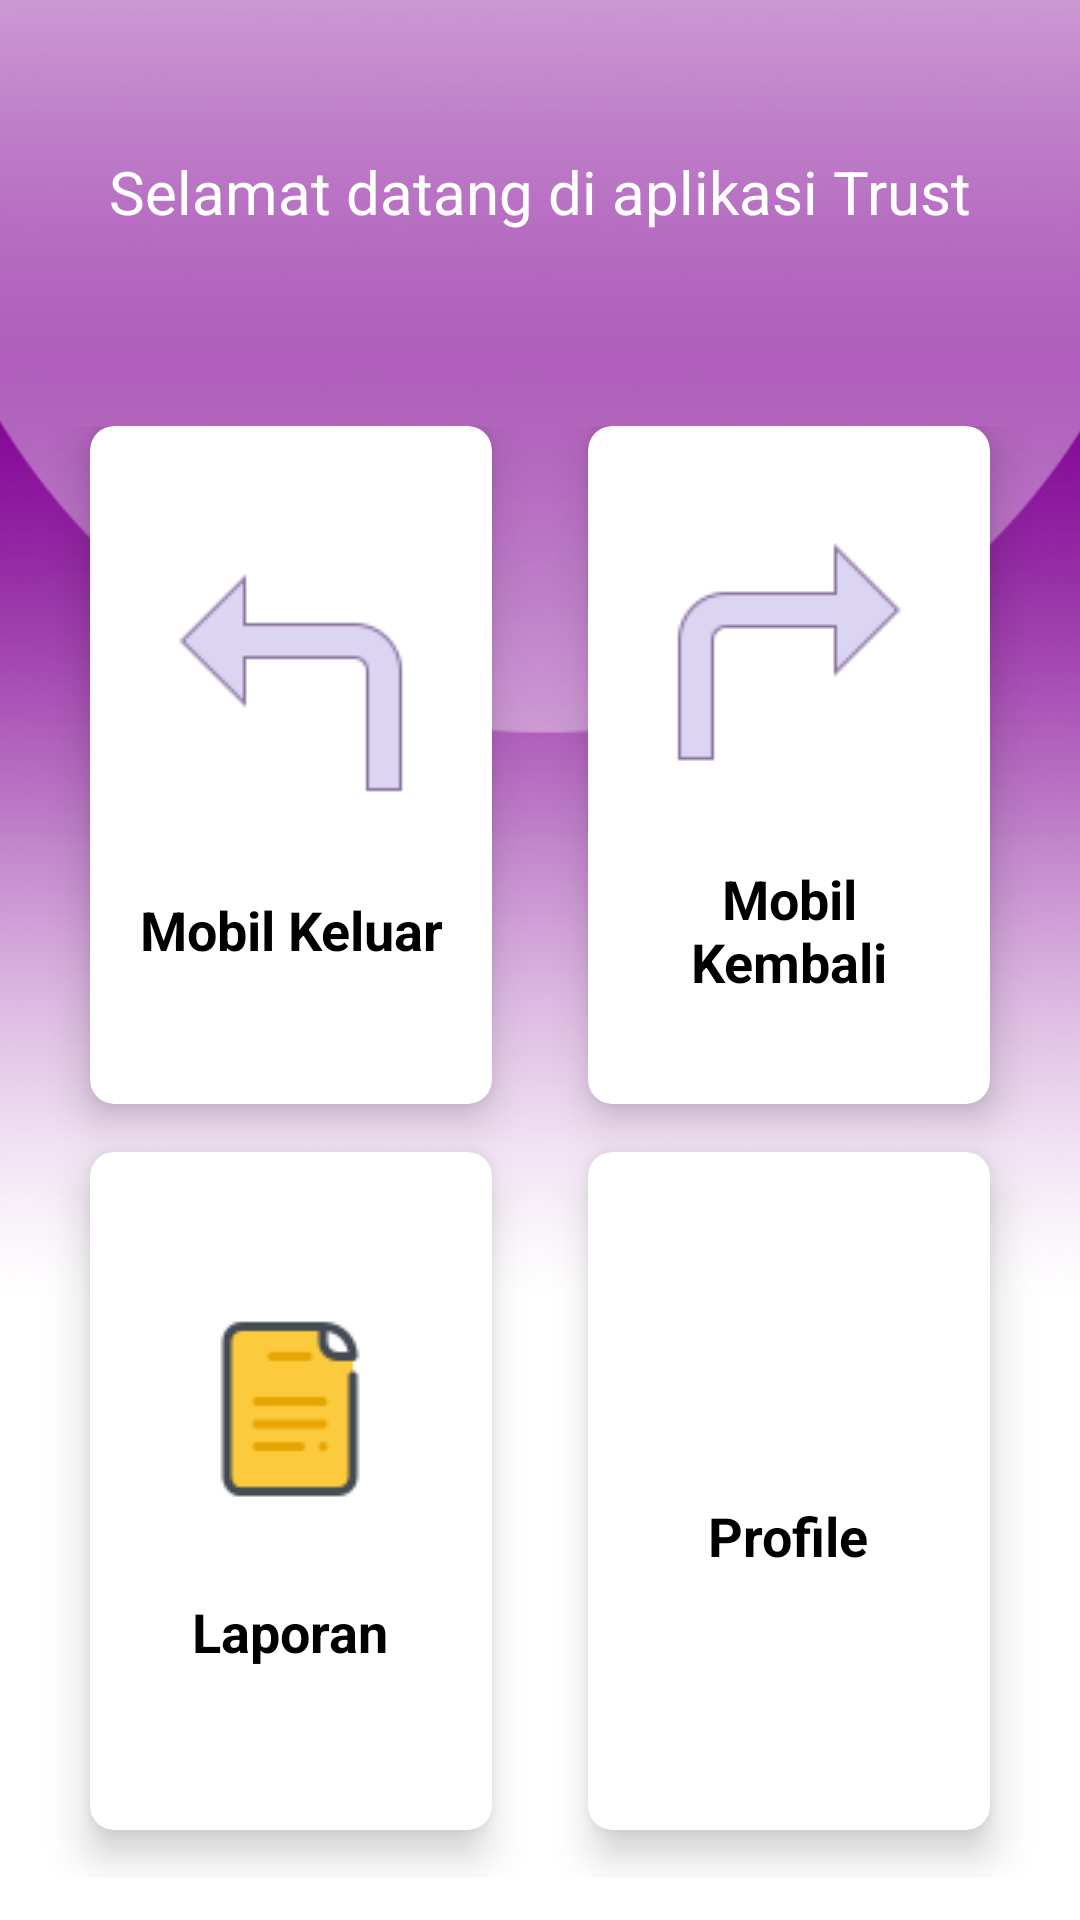

Write the Android layout XML for this screen, with the resource values it uses.
<!-- AndroidManifest.xml: activity theme AppTheme.NoActionBar -->
<!-- res/layout/activity_main.xml -->
<?xml version="1.0" encoding="utf-8"?>
<LinearLayout xmlns:android="http://schemas.android.com/apk/res/android"
    xmlns:app="http://schemas.android.com/apk/res-auto"
    xmlns:tools="http://schemas.android.com/tools"
    android:layout_width="match_parent"
    android:layout_height="match_parent"
    android:orientation="vertical"
    android:background="@drawable/bg"
    android:weightSum="10"
    tools:context=".MainActivity">

    <RelativeLayout
        android:layout_weight="2"
        android:layout_width="match_parent"
        android:layout_height="0dp">

        <TextView
            android:id="@+id/textGrid"
            android:text="Selamat datang di aplikasi Trust"
            android:textSize="20dp"
            android:textColor="#fff"
            android:layout_centerInParent="true"
            android:layout_width="wrap_content"
            android:layout_height="wrap_content" />

    </RelativeLayout>

    <GridLayout
        android:id="@+id/mainGrid"
        android:rowCount="3"
        android:columnCount="2"
        android:alignmentMode="alignMargins"
        android:columnOrderPreserved="false"
        android:layout_weight="8"
        android:layout_width="match_parent"
        android:layout_height="0dp"
        android:padding="14dp">

        
        



        <androidx.cardview.widget.CardView
            android:layout_width="0dp"
            android:layout_height="0dp"
            android:layout_columnWeight="1"
            android:layout_marginBottom="16dp"
            android:layout_rowWeight="1"
            android:layout_marginLeft="16dp"
            android:layout_marginRight="16dp"
            app:cardElevation="8dp"
            app:cardCornerRadius="8dp">

            <LinearLayout
                android:layout_gravity="center_horizontal|center_vertical"
                android:layout_margin="16dp"
                android:orientation="vertical"
                android:layout_width="wrap_content"
                android:layout_height="wrap_content">

                <ImageView
                    android:src="@drawable/reply"
                    android:layout_gravity="center_horizontal"
                    android:layout_width="wrap_content"
                    android:layout_height="wrap_content" />

                <TextView
                    android:textAlignment="center"
                    android:text="Mobil Keluar"
                    android:textColor="#000"
                    android:textSize="18sp"
                    android:textStyle="bold"
                    android:layout_marginTop="30dp"
                    android:layout_width="wrap_content"
                    android:layout_height="wrap_content" />

            </LinearLayout>

        </androidx.cardview.widget.CardView>

        

        <androidx.cardview.widget.CardView
            android:layout_width="0dp"
            android:layout_height="0dp"
            android:layout_columnWeight="1"
            android:layout_marginBottom="16dp"
            android:layout_rowWeight="1"
            android:layout_marginLeft="16dp"
            android:layout_marginRight="16dp"
            app:cardElevation="8dp"
            app:cardCornerRadius="8dp">

            <LinearLayout
                android:layout_gravity="center_horizontal|center_vertical"
                android:layout_margin="16dp"
                android:orientation="vertical"
                android:layout_width="wrap_content"
                android:layout_height="wrap_content">

                <ImageView
                    android:src="@drawable/forward"
                    android:layout_gravity="center_horizontal"
                    android:layout_width="wrap_content"
                    android:layout_height="wrap_content" />

                <TextView
                    android:textAlignment="center"
                    android:text="Mobil Kembali"
                    android:textColor="#000"
                    android:textSize="18sp"
                    android:textStyle="bold"
                    android:layout_marginTop="30dp"
                    android:layout_width="wrap_content"
                    android:layout_height="wrap_content" />

            </LinearLayout>

        </androidx.cardview.widget.CardView>



        
        

        <androidx.cardview.widget.CardView
            android:layout_width="0dp"
            android:layout_height="0dp"
            android:layout_columnWeight="1"
            android:layout_marginBottom="16dp"
            android:layout_rowWeight="1"
            android:layout_marginLeft="16dp"
            android:layout_marginRight="16dp"
            app:cardElevation="8dp"
            app:cardCornerRadius="8dp">

            <LinearLayout
                android:layout_gravity="center_horizontal|center_vertical"
                android:layout_margin="16dp"
                android:orientation="vertical"
                android:layout_width="wrap_content"
                android:layout_height="wrap_content">

                <ImageView
                    android:src="@drawable/laporan"
                    android:layout_gravity="center_horizontal"
                    android:layout_width="wrap_content"
                    android:layout_height="wrap_content" />

                <TextView
                    android:textAlignment="center"
                    android:text="Laporan"
                    android:textColor="#000"
                    android:textSize="18sp"
                    android:textStyle="bold"
                    android:layout_width="wrap_content"
                    android:layout_marginTop="30dp"
                    android:layout_height="wrap_content" />

            </LinearLayout>

        </androidx.cardview.widget.CardView>

        

        <androidx.cardview.widget.CardView
            android:layout_width="0dp"
            android:layout_height="0dp"
            android:layout_columnWeight="1"
            android:layout_marginBottom="16dp"
            android:layout_rowWeight="1"
            android:layout_marginLeft="16dp"
            android:layout_marginRight="16dp"
            app:cardElevation="8dp"
            app:cardCornerRadius="8dp">

            <LinearLayout
                android:layout_gravity="center_horizontal|center_vertical"
                android:layout_margin="16dp"
                android:orientation="vertical"
                android:layout_width="wrap_content"
                android:layout_height="wrap_content">

                <ImageView
                    android:src="@drawable/profile"
                    android:layout_gravity="center_horizontal"
                    android:layout_width="wrap_content"
                    android:layout_height="wrap_content" />

                <TextView
                    android:textAlignment="center"
                    android:text="Profile"
                    android:textColor="#000"
                    android:textSize="18sp"
                    android:textStyle="bold"
                    android:layout_width="wrap_content"
                    android:layout_marginTop="30dp"
                    android:layout_height="wrap_content" />

            </LinearLayout>

        </androidx.cardview.widget.CardView>

    </GridLayout>

</LinearLayout>
<!-- resources referenced by this layout -->
<resources>
  <!-- drawable bg: jpeg bitmap (drawable, 46969 bytes) -->
  <!-- drawable forward: png bitmap (drawable, 1054 bytes) -->
  <!-- drawable laporan: png bitmap (drawable, 1299 bytes) -->
  <!-- drawable reply: png bitmap (drawable, 1094 bytes) -->
  <style name="AppTheme.NoActionBar">
          <item name="windowActionBar">false</item>
          <item name="windowNoTitle">true</item>
      </style>
</resources>
